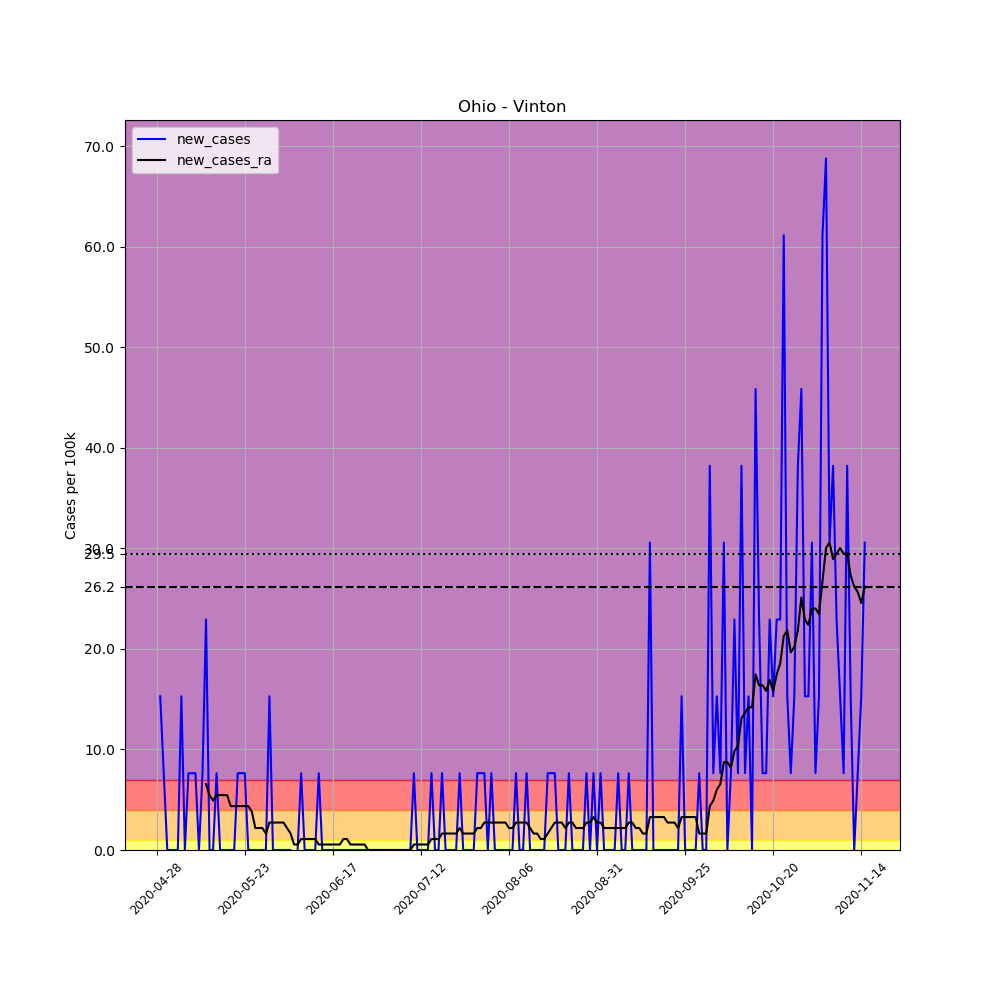

Data behind this chart, as committed beside it:
, date, county, state, fips, cases, deaths, COUNTY, STNAME, CTYNAME, POPESTIMATE2019, per_100k, new_cases, new_cases_ra
660654, 2020-04-28, Vinton, Ohio, 39163, 3, 0, 163, Ohio, Vinton, 13085, 22.93, , 
660655, 2020-04-29, Vinton, Ohio, 39163, 5, 0, 163, Ohio, Vinton, 13085, 38.21, 15.28, 
660656, 2020-04-30, Vinton, Ohio, 39163, 6, 0, 163, Ohio, Vinton, 13085, 45.85, 7.642, 
660657, 2020-05-01, Vinton, Ohio, 39163, 6, 0, 163, Ohio, Vinton, 13085, 45.85, 0.0, 
660658, 2020-05-02, Vinton, Ohio, 39163, 6, 0, 163, Ohio, Vinton, 13085, 45.85, 0.0, 
660659, 2020-05-03, Vinton, Ohio, 39163, 6, 0, 163, Ohio, Vinton, 13085, 45.85, 0.0, 
660660, 2020-05-04, Vinton, Ohio, 39163, 6, 0, 163, Ohio, Vinton, 13085, 45.85, 0.0, 
660661, 2020-05-05, Vinton, Ohio, 39163, 8, 0, 163, Ohio, Vinton, 13085, 61.14, 15.28, 
660662, 2020-05-06, Vinton, Ohio, 39163, 8, 0, 163, Ohio, Vinton, 13085, 61.14, 0.0, 
660663, 2020-05-07, Vinton, Ohio, 39163, 9, 0, 163, Ohio, Vinton, 13085, 68.78, 7.642, 
660664, 2020-05-08, Vinton, Ohio, 39163, 10, 0, 163, Ohio, Vinton, 13085, 76.42, 7.642, 
660665, 2020-05-09, Vinton, Ohio, 39163, 11, 0, 163, Ohio, Vinton, 13085, 84.07, 7.642, 
660666, 2020-05-10, Vinton, Ohio, 39163, 11, 0, 163, Ohio, Vinton, 13085, 84.07, 0.0, 
660667, 2020-05-11, Vinton, Ohio, 39163, 12, 0, 163, Ohio, Vinton, 13085, 91.71, 7.642, 
660668, 2020-05-12, Vinton, Ohio, 39163, 15, 0, 163, Ohio, Vinton, 13085, 114.6, 22.93, 6.551
660669, 2020-05-13, Vinton, Ohio, 39163, 15, 0, 163, Ohio, Vinton, 13085, 114.6, 0.0, 5.459
660670, 2020-05-14, Vinton, Ohio, 39163, 15, 0, 163, Ohio, Vinton, 13085, 114.6, 0.0, 4.913
660671, 2020-05-15, Vinton, Ohio, 39163, 16, 0, 163, Ohio, Vinton, 13085, 122.3, 7.642, 5.459
660672, 2020-05-16, Vinton, Ohio, 39163, 16, 0, 163, Ohio, Vinton, 13085, 122.3, 0.0, 5.459
660673, 2020-05-17, Vinton, Ohio, 39163, 16, 0, 163, Ohio, Vinton, 13085, 122.3, 0.0, 5.459
660674, 2020-05-18, Vinton, Ohio, 39163, 16, 0, 163, Ohio, Vinton, 13085, 122.3, 0.0, 5.459
660675, 2020-05-19, Vinton, Ohio, 39163, 16, 0, 163, Ohio, Vinton, 13085, 122.3, 0.0, 4.367
660676, 2020-05-20, Vinton, Ohio, 39163, 16, 0, 163, Ohio, Vinton, 13085, 122.3, 0.0, 4.367
660677, 2020-05-21, Vinton, Ohio, 39163, 17, 0, 163, Ohio, Vinton, 13085, 129.9, 7.642, 4.367
660678, 2020-05-22, Vinton, Ohio, 39163, 18, 0, 163, Ohio, Vinton, 13085, 137.6, 7.642, 4.367
660679, 2020-05-23, Vinton, Ohio, 39163, 19, 0, 163, Ohio, Vinton, 13085, 145.2, 7.642, 4.367
660680, 2020-05-24, Vinton, Ohio, 39163, 19, 0, 163, Ohio, Vinton, 13085, 145.2, 0.0, 4.367
660681, 2020-05-25, Vinton, Ohio, 39163, 19, 1, 163, Ohio, Vinton, 13085, 145.2, 0.0, 3.821
660682, 2020-05-26, Vinton, Ohio, 39163, 19, 1, 163, Ohio, Vinton, 13085, 145.2, 0.0, 2.184
660683, 2020-05-27, Vinton, Ohio, 39163, 19, 1, 163, Ohio, Vinton, 13085, 145.2, 0.0, 2.184
660684, 2020-05-28, Vinton, Ohio, 39163, 19, 2, 163, Ohio, Vinton, 13085, 145.2, 0.0, 2.184
660685, 2020-05-29, Vinton, Ohio, 39163, 19, 2, 163, Ohio, Vinton, 13085, 145.2, 0.0, 1.638
660686, 2020-05-30, Vinton, Ohio, 39163, 21, 2, 163, Ohio, Vinton, 13085, 160.5, 15.28, 2.729
660687, 2020-05-31, Vinton, Ohio, 39163, 21, 2, 163, Ohio, Vinton, 13085, 160.5, 0.0, 2.729
660688, 2020-06-01, Vinton, Ohio, 39163, 21, 2, 163, Ohio, Vinton, 13085, 160.5, 0.0, 2.729
660689, 2020-06-02, Vinton, Ohio, 39163, 21, 2, 163, Ohio, Vinton, 13085, 160.5, 0.0, 2.729
660690, 2020-06-03, Vinton, Ohio, 39163, 21, 2, 163, Ohio, Vinton, 13085, 160.5, 0.0, 2.729
660691, 2020-06-04, Vinton, Ohio, 39163, 21, 2, 163, Ohio, Vinton, 13085, 160.5, 0.0, 2.184
660692, 2020-06-05, Vinton, Ohio, 39163, 21, 2, 163, Ohio, Vinton, 13085, 160.5, 0.0, 1.638
660693, 2020-06-06, Vinton, Ohio, 39163, 20, 2, 163, Ohio, Vinton, 13085, 152.8, -7.642, 0.5459
660694, 2020-06-07, Vinton, Ohio, 39163, 20, 2, 163, Ohio, Vinton, 13085, 152.8, 0.0, 0.5459
660695, 2020-06-08, Vinton, Ohio, 39163, 21, 2, 163, Ohio, Vinton, 13085, 160.5, 7.642, 1.092
660696, 2020-06-09, Vinton, Ohio, 39163, 21, 2, 163, Ohio, Vinton, 13085, 160.5, 0.0, 1.092
660697, 2020-06-10, Vinton, Ohio, 39163, 21, 2, 163, Ohio, Vinton, 13085, 160.5, 0.0, 1.092
660698, 2020-06-11, Vinton, Ohio, 39163, 21, 2, 163, Ohio, Vinton, 13085, 160.5, 0.0, 1.092
660699, 2020-06-12, Vinton, Ohio, 39163, 21, 2, 163, Ohio, Vinton, 13085, 160.5, 0.0, 1.092
660700, 2020-06-13, Vinton, Ohio, 39163, 22, 2, 163, Ohio, Vinton, 13085, 168.1, 7.642, 0.5459
660701, 2020-06-14, Vinton, Ohio, 39163, 22, 2, 163, Ohio, Vinton, 13085, 168.1, 0.0, 0.5459
660702, 2020-06-15, Vinton, Ohio, 39163, 22, 2, 163, Ohio, Vinton, 13085, 168.1, 0.0, 0.5459
660703, 2020-06-16, Vinton, Ohio, 39163, 22, 2, 163, Ohio, Vinton, 13085, 168.1, 0.0, 0.5459
660704, 2020-06-17, Vinton, Ohio, 39163, 22, 2, 163, Ohio, Vinton, 13085, 168.1, 0.0, 0.5459
660705, 2020-06-18, Vinton, Ohio, 39163, 22, 2, 163, Ohio, Vinton, 13085, 168.1, 0.0, 0.5459
660706, 2020-06-19, Vinton, Ohio, 39163, 22, 2, 163, Ohio, Vinton, 13085, 168.1, 0.0, 0.5459
660707, 2020-06-20, Vinton, Ohio, 39163, 22, 2, 163, Ohio, Vinton, 13085, 168.1, 0.0, 1.092
660708, 2020-06-21, Vinton, Ohio, 39163, 22, 2, 163, Ohio, Vinton, 13085, 168.1, 0.0, 1.092
660709, 2020-06-22, Vinton, Ohio, 39163, 22, 2, 163, Ohio, Vinton, 13085, 168.1, 0.0, 0.5459
660710, 2020-06-23, Vinton, Ohio, 39163, 22, 2, 163, Ohio, Vinton, 13085, 168.1, 0.0, 0.5459
660711, 2020-06-24, Vinton, Ohio, 39163, 22, 2, 163, Ohio, Vinton, 13085, 168.1, 0.0, 0.5459
660712, 2020-06-25, Vinton, Ohio, 39163, 22, 2, 163, Ohio, Vinton, 13085, 168.1, 0.0, 0.5459
660713, 2020-06-26, Vinton, Ohio, 39163, 22, 2, 163, Ohio, Vinton, 13085, 168.1, 0.0, 0.5459
... 142 more rows
